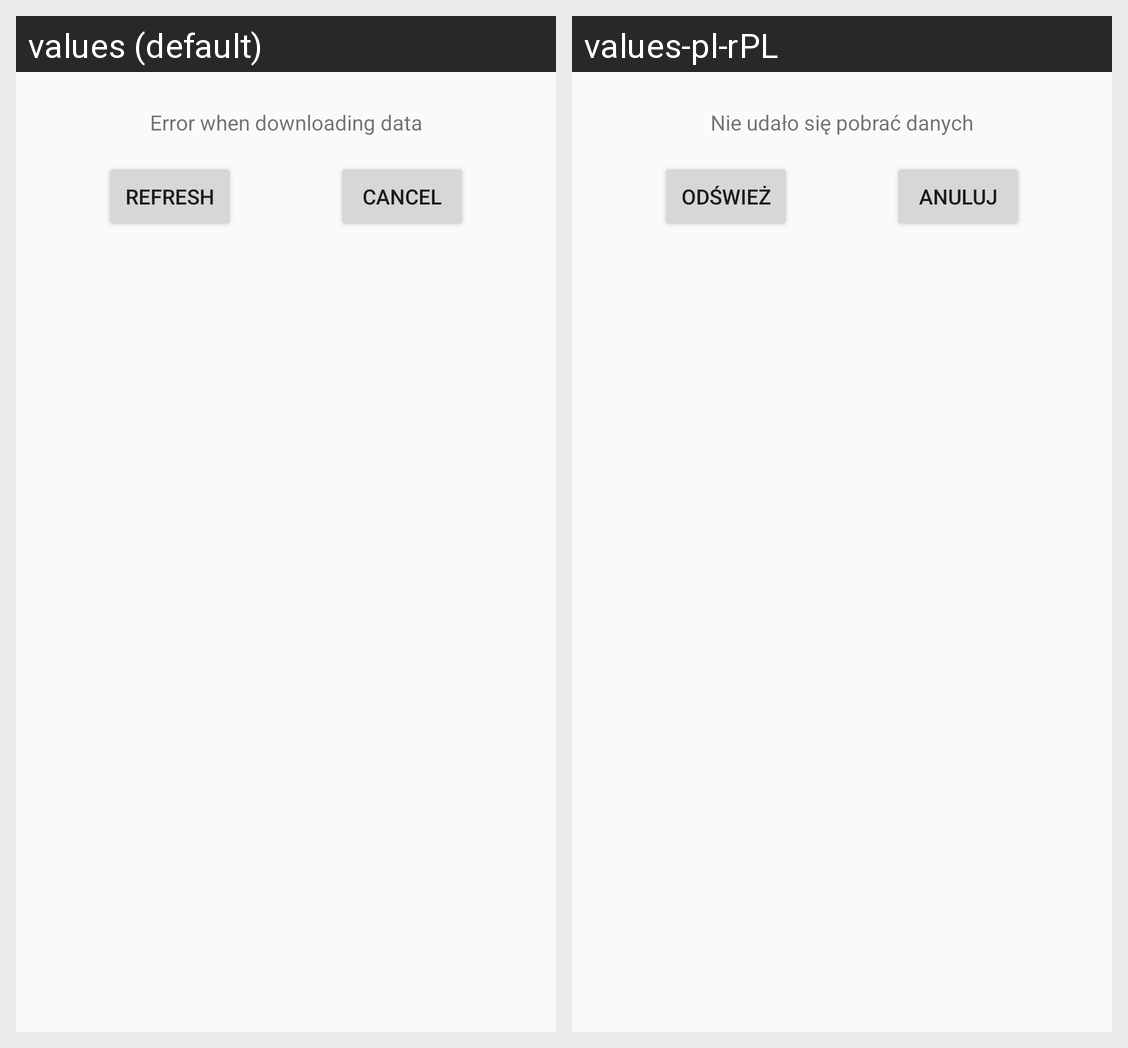

This grid shows one Android layout under two languages. Give, for every string resource on the screen, its name, the default text and each shown locale's text.
Android screen res/layout/dialog_info_refresh.xml rendered under 2 locales, left to right: values (default), values-pl-rPL. Device: Nexus 5 (rendered at 1080×1920; each locale shown at half size, 540×960, under a caption strip naming it); theme AppThemeNoToolBar.
Strings drawn on this screen, with the default value and each locale's value (text and hints the layout hard-codes, and strings that could not be matched under every locale, appear in the picture but are not listed):

error_with_data_download
  values: Error when downloading data
  values-pl-rPL: Nie udało się pobrać danych

refresh
  values: Refresh
  values-pl-rPL: Odśwież

cancel
  values: Cancel
  values-pl-rPL: Anuluj
